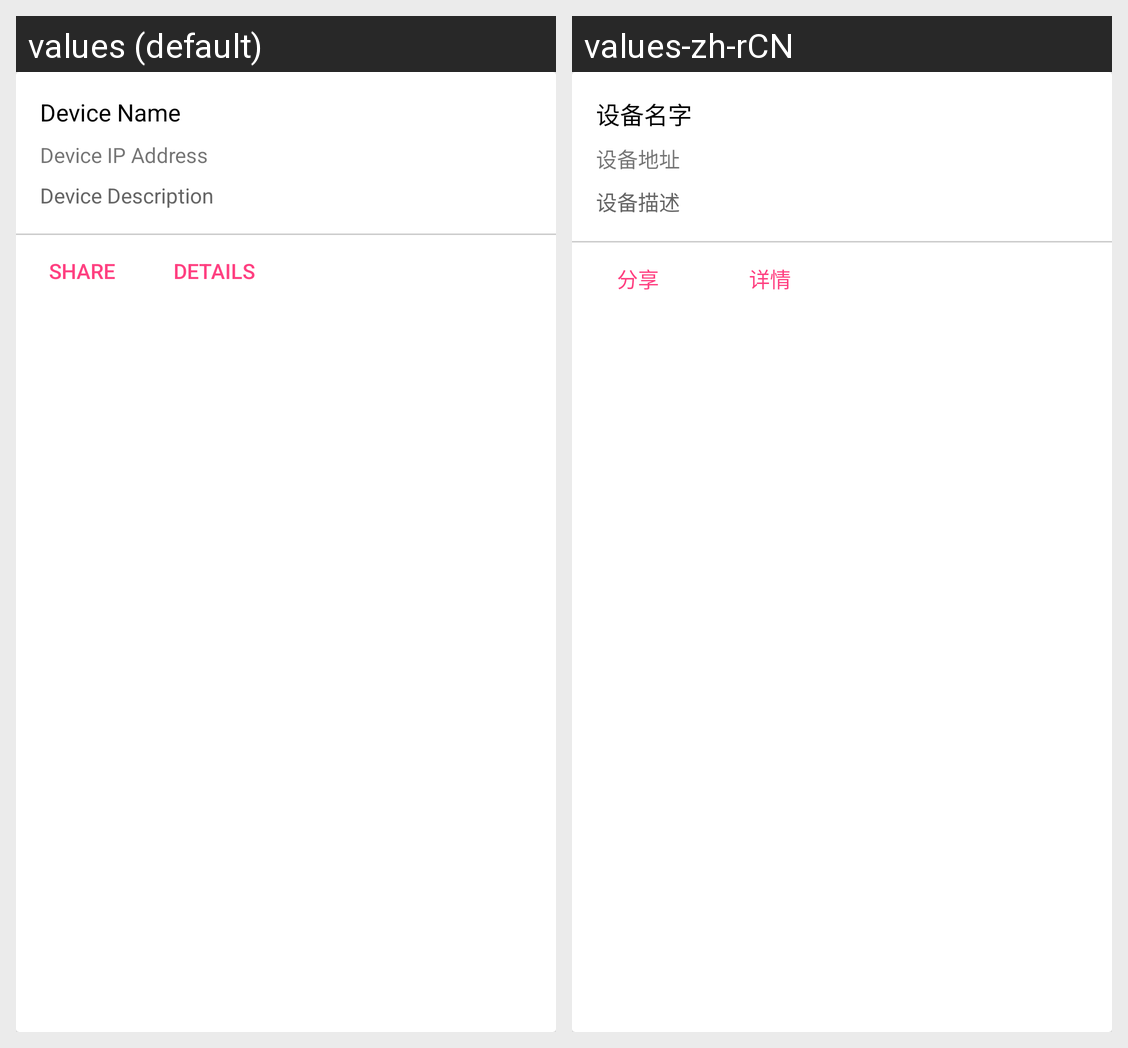

Here is an Android app screen in its default locale and in the app's own translations. Write out the translated-string differences for the strings that appear on this screen.
Android screen res/layout/connected_device_item.xml rendered under 2 locales, left to right: values (default), values-zh-rCN. Device: Nexus 5 (rendered at 1080×1920; each locale shown at half size, 540×960, under a caption strip naming it); theme AppTheme.
Strings drawn on this screen, with the default value and each locale's value (text and hints the layout hard-codes, and strings that could not be matched under every locale, appear in the picture but are not listed):

device_name
  values: Device Name
  values-zh-rCN: 设备名字

device_ip_address
  values: Device IP Address
  values-zh-rCN: 设备地址

device_description
  values: Device Description
  values-zh-rCN: 设备描述

connected_device_share
  values: Share
  values-zh-rCN: 分享

connected_device_details
  values: Details
  values-zh-rCN: 详情
